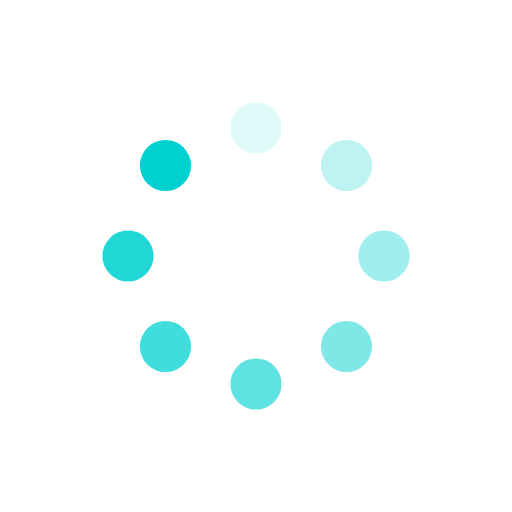
t = 0.00 s
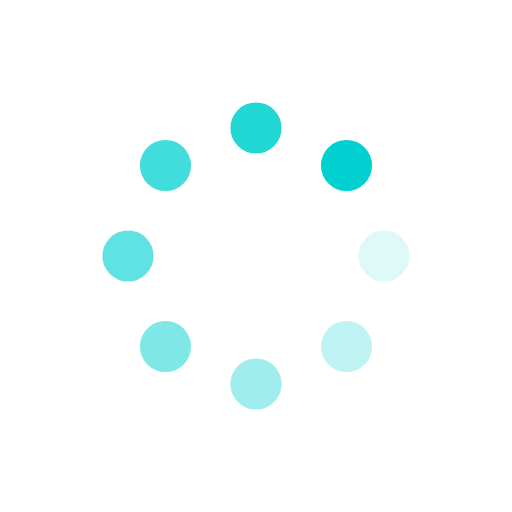
t = 0.25 s
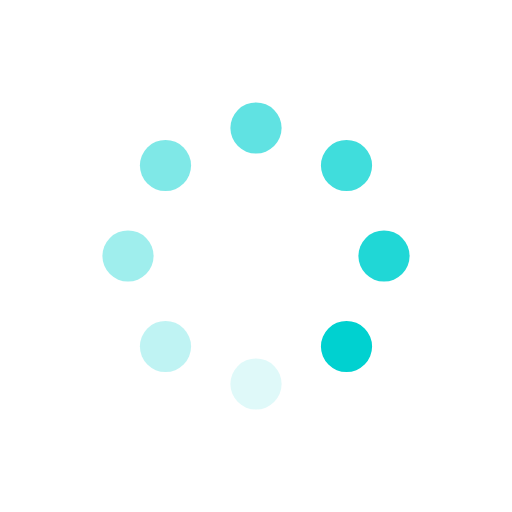
t = 0.50 s
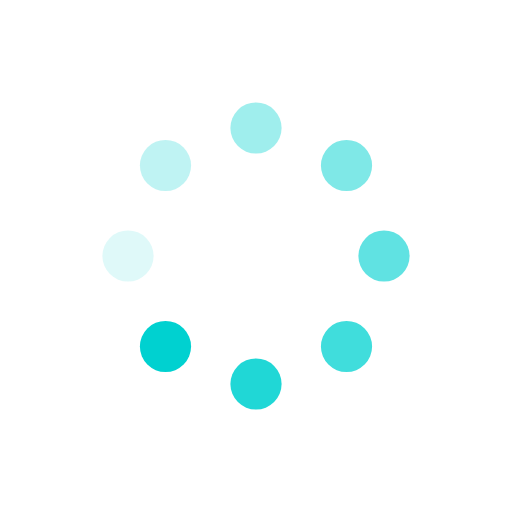
t = 0.75 s

The animated SVG that drew these frames (rendered in a browser with its animation timeline set to each time). Animation: 8 SMIL elements (animate=8); one cycle of 1.00 s, repeats indefinitely.

<?xml version="1.0" encoding="utf-8"?>
<svg xmlns="http://www.w3.org/2000/svg" xmlns:xlink="http://www.w3.org/1999/xlink" style="margin: auto; background: none; display: block; shape-rendering: auto;" width="50px" height="50px" viewBox="0 0 100 100" preserveAspectRatio="xMidYMid">
<g transform="rotate(0 50 50)">
  <rect x="45" y="20" rx="5" ry="5" width="10" height="10" fill="#00d1d0">
    <animate attributeName="opacity" values="1;0" keyTimes="0;1" dur="1s" begin="-0.875s" repeatCount="indefinite"></animate>
  </rect>
</g><g transform="rotate(45 50 50)">
  <rect x="45" y="20" rx="5" ry="5" width="10" height="10" fill="#00d1d0">
    <animate attributeName="opacity" values="1;0" keyTimes="0;1" dur="1s" begin="-0.75s" repeatCount="indefinite"></animate>
  </rect>
</g><g transform="rotate(90 50 50)">
  <rect x="45" y="20" rx="5" ry="5" width="10" height="10" fill="#00d1d0">
    <animate attributeName="opacity" values="1;0" keyTimes="0;1" dur="1s" begin="-0.625s" repeatCount="indefinite"></animate>
  </rect>
</g><g transform="rotate(135 50 50)">
  <rect x="45" y="20" rx="5" ry="5" width="10" height="10" fill="#00d1d0">
    <animate attributeName="opacity" values="1;0" keyTimes="0;1" dur="1s" begin="-0.5s" repeatCount="indefinite"></animate>
  </rect>
</g><g transform="rotate(180 50 50)">
  <rect x="45" y="20" rx="5" ry="5" width="10" height="10" fill="#00d1d0">
    <animate attributeName="opacity" values="1;0" keyTimes="0;1" dur="1s" begin="-0.375s" repeatCount="indefinite"></animate>
  </rect>
</g><g transform="rotate(225 50 50)">
  <rect x="45" y="20" rx="5" ry="5" width="10" height="10" fill="#00d1d0">
    <animate attributeName="opacity" values="1;0" keyTimes="0;1" dur="1s" begin="-0.25s" repeatCount="indefinite"></animate>
  </rect>
</g><g transform="rotate(270 50 50)">
  <rect x="45" y="20" rx="5" ry="5" width="10" height="10" fill="#00d1d0">
    <animate attributeName="opacity" values="1;0" keyTimes="0;1" dur="1s" begin="-0.125s" repeatCount="indefinite"></animate>
  </rect>
</g><g transform="rotate(315 50 50)">
  <rect x="45" y="20" rx="5" ry="5" width="10" height="10" fill="#00d1d0">
    <animate attributeName="opacity" values="1;0" keyTimes="0;1" dur="1s" begin="0s" repeatCount="indefinite"></animate>
  </rect>
</g>
<!-- [ldio] generated by https://loading.io/ --></svg>